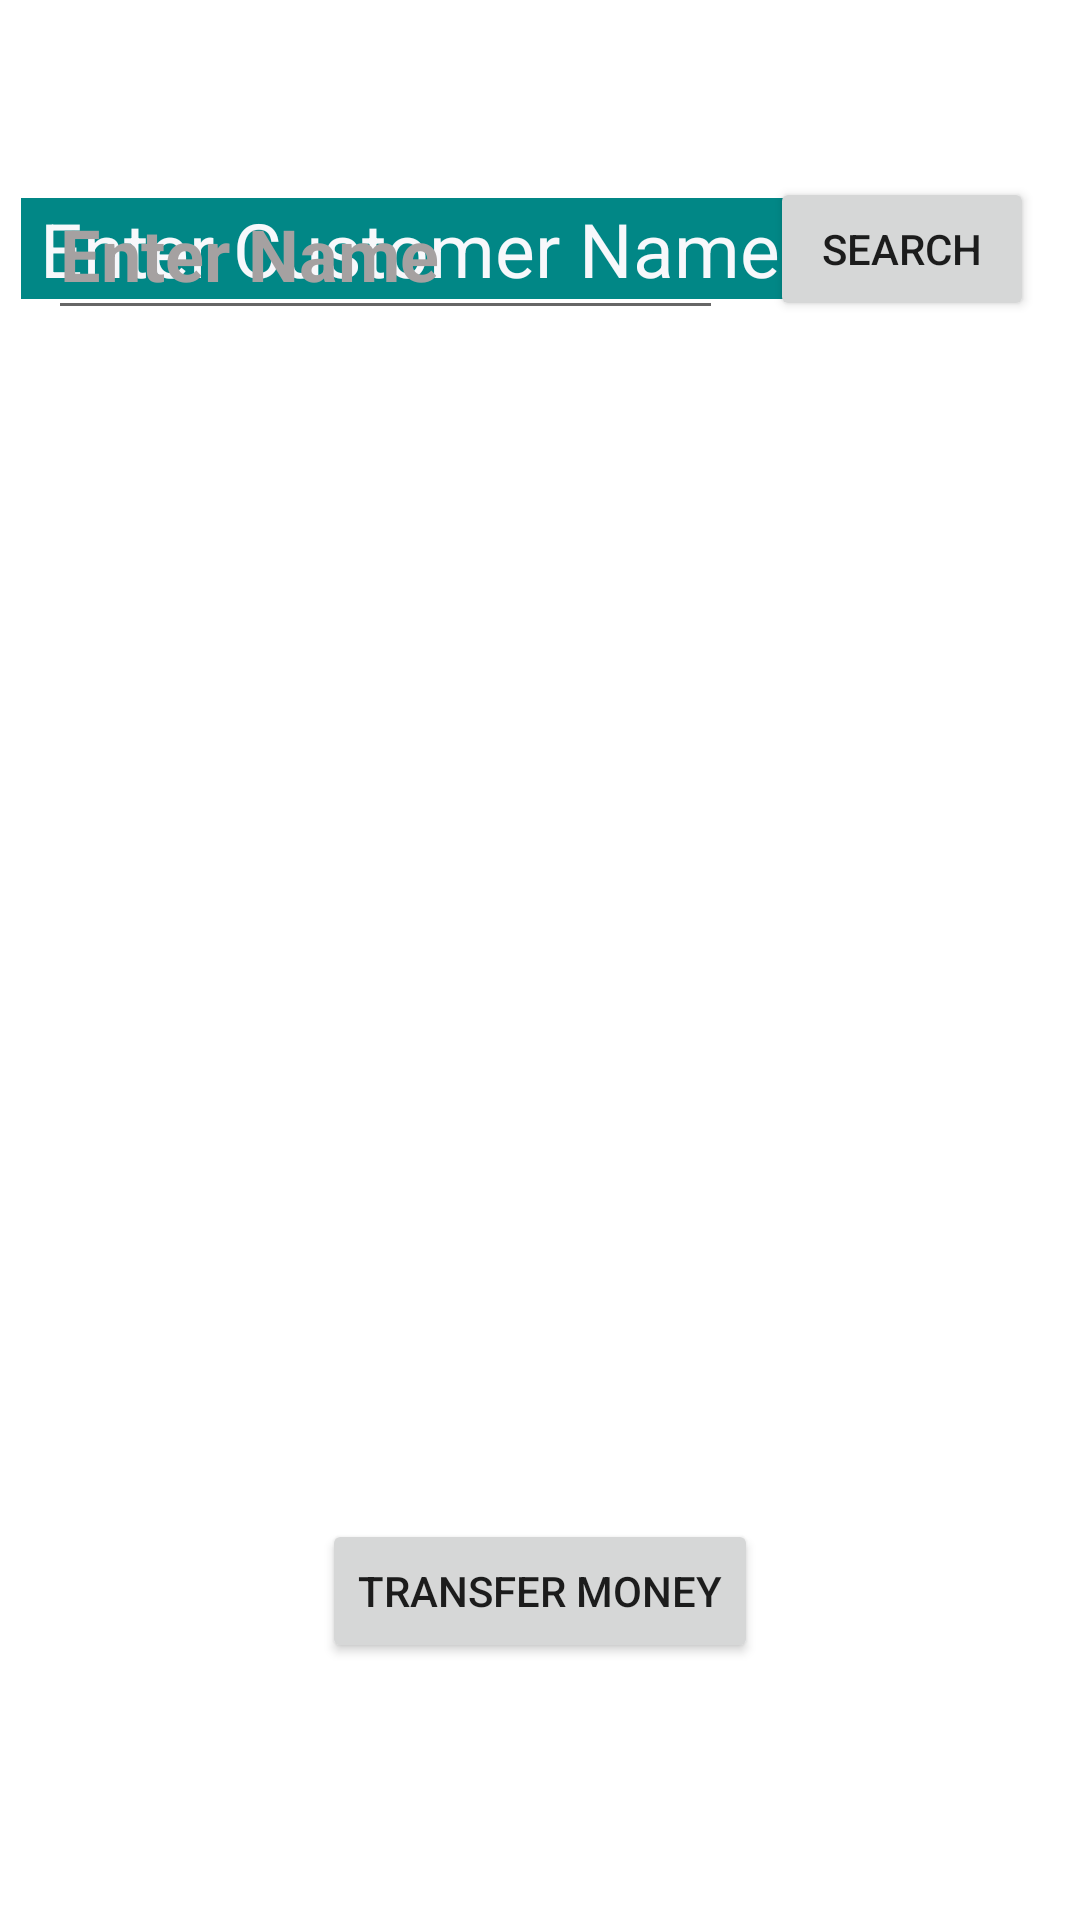

The Android layout XML behind this screen, and the referenced resources:
<!-- AndroidManifest.xml: application theme Theme.BasicBankingApp -->
<!-- res/layout/activity_select.xml -->
<?xml version="1.0" encoding="utf-8"?>

<androidx.constraintlayout.widget.ConstraintLayout xmlns:android="http://schemas.android.com/apk/res/android"
    xmlns:app="http://schemas.android.com/apk/res-auto"
    xmlns:tools="http://schemas.android.com/tools"
    android:id="@+id/container"
    android:layout_width="match_parent"
    android:layout_height="match_parent"
    android:paddingTop="?attr/actionBarSize">


    <TextView
        android:id="@+id/textView0"
        android:layout_width="wrap_content"
        android:layout_height="wrap_content"
        android:layout_marginTop="10dp"
        android:text=" Enter Customer Name:"
        android:textColor="#F7F8FB"
        android:background="@color/teal_700"
        android:textSize="25sp"

        app:layout_constraintBottom_toBottomOf="parent"
        app:layout_constraintHorizontal_bias="0.071"
        app:layout_constraintLeft_toLeftOf="parent"
        app:layout_constraintRight_toRightOf="parent"
        app:layout_constraintTop_toTopOf="parent"
        app:layout_constraintVertical_bias="0.0" />


    <EditText
        android:id="@+id/nm"
        android:layout_width="225dp"
        android:layout_height="54dp"
        android:layout_marginStart="16dp"
        android:layout_marginLeft="16dp"
        android:ems="10"
        android:hint="Enter Name"
        android:inputType="textPersonName"
        android:textColor="@color/black"
        android:textColorHint="#A5A1A1"
        android:textSize="24sp"
        android:textStyle="bold"
        app:layout_constraintStart_toStartOf="parent"
        tools:layout_editor_absoluteY="118dp" />

    <Button
        android:id="@+id/ser"
        android:layout_width="wrap_content"
        android:layout_height="wrap_content"
        android:text="search"
        app:layout_constraintBottom_toBottomOf="@+id/nm"
        app:layout_constraintEnd_toEndOf="parent"
        app:layout_constraintStart_toEndOf="@+id/nm"
        app:layout_constraintTop_toTopOf="@+id/nm" />
    app:navGraph="@navigation/mobile_navigation" />

    <TextView
        android:id="@+id/textView1"
        android:layout_width="wrap_content"
        android:layout_height="wrap_content"
        android:layout_marginTop="20dp"
        android:text=""
        android:textColor="#201B1B"
        android:textSize="18sp"
        android:textStyle="bold"
        app:layout_constraintBottom_toBottomOf="parent"
        app:layout_constraintLeft_toLeftOf="parent"
        app:layout_constraintRight_toRightOf="parent"
        app:layout_constraintTop_toTopOf="parent"/>


    <Button
        android:id="@+id/transfermoney"
        android:layout_width="0dp"
        android:layout_height="wrap_content"
        android:layout_marginTop="136dp"
        android:layout_marginRight="92dp"
        android:text="Transfer Money"
        app:layout_constraintRight_toRightOf="@+id/ser"
        app:layout_constraintTop_toBottomOf="@+id/textView1"

        />


</androidx.constraintlayout.widget.ConstraintLayout>
<!-- resources referenced by this layout -->
<resources>
  <color name="black">#FF000000</color>
  <color name="teal_700">#FF018786</color>
  <style name="Theme.BasicBankingApp" parent="Theme.MaterialComponents.DayNight.DarkActionBar">
          
          <item name="colorPrimary">@color/purple_500</item>
          <item name="colorPrimaryVariant">@color/purple_700</item>
          <item name="colorOnPrimary">@color/white</item>
          
          <item name="colorSecondary">@color/teal_200</item>
          <item name="colorSecondaryVariant">@color/teal_700</item>
          <item name="colorOnSecondary">@color/black</item>
          
          <item name="android:statusBarColor" tools:targetApi="l">?attr/colorPrimaryVariant</item>
          
      </style>
  <color name="purple_500">#009688</color>
  <color name="purple_700">#5BD1C6</color>
  <color name="white">#FFFFFFFF</color>
  <color name="teal_200">#FF03DAC5</color>
</resources>
